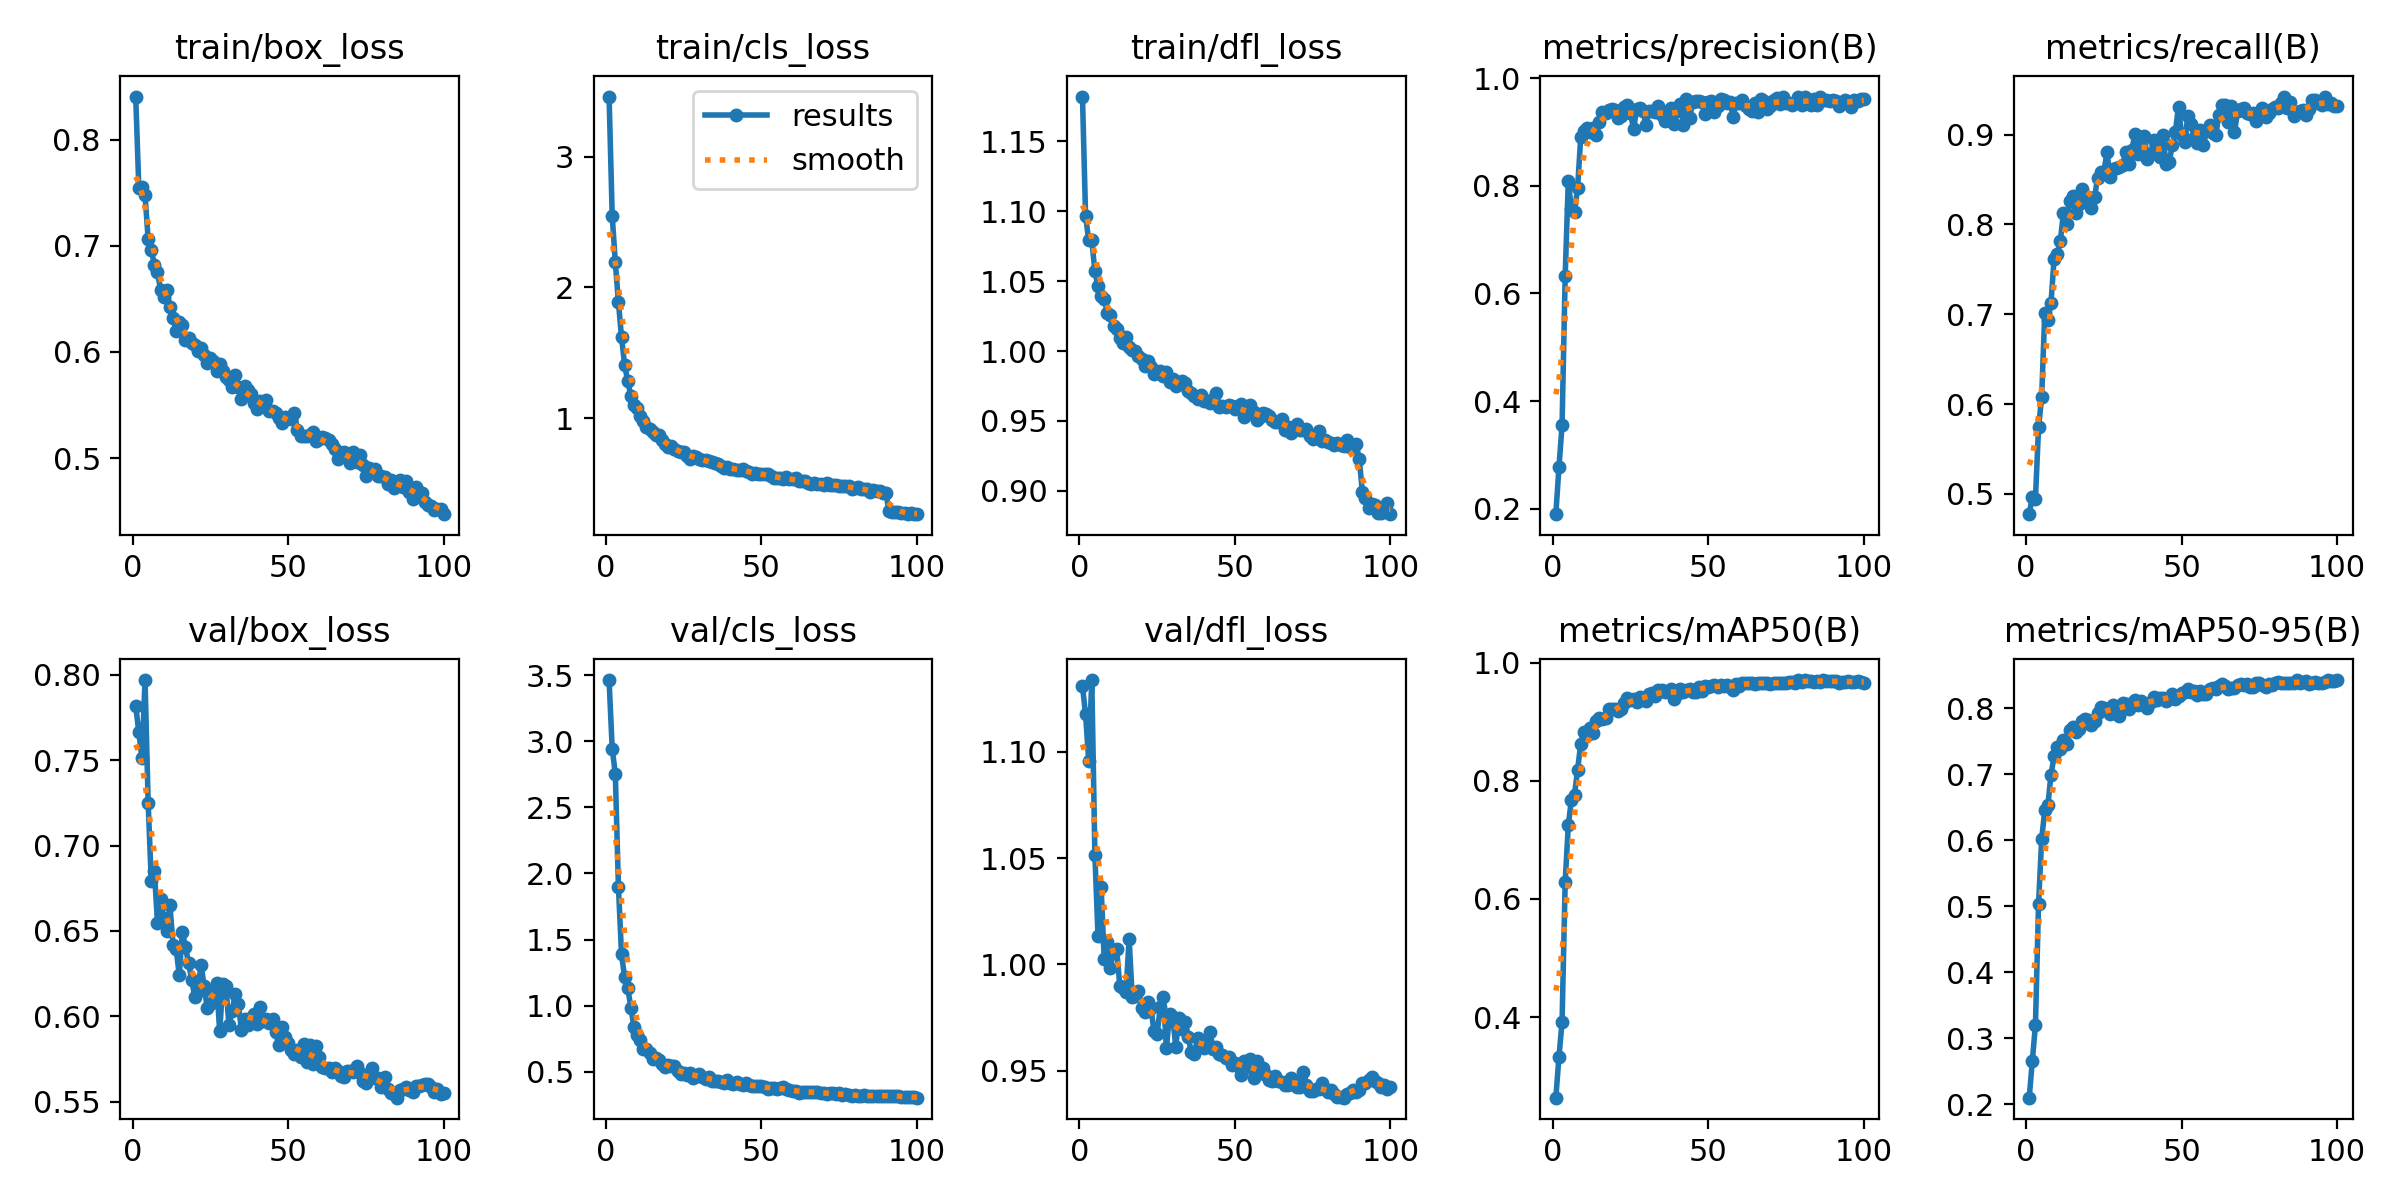

The file beside this chart, header and first rows:
epoch, time, train/box_loss, train/cls_loss, train/dfl_loss, metrics/precision(B), metrics/recall(B), metrics/mAP50(B), metrics/mAP50-95(B), val/box_loss, val/cls_loss, val/dfl_loss, lr/pg0, lr/pg1, lr/pg2
1, 639.4, 0.8408, 3.463, 1.182, 0.1897, 0.4775, 0.2637, 0.2103, 0.7818, 3.464, 1.131, 0.0001745, 0.0001745, 0.0001745
2, 1247, 0.7546, 2.55, 1.097, 0.2772, 0.4971, 0.3328, 0.2661, 0.7664, 2.944, 1.118, 0.0003464, 0.0003464, 0.0003464
3, 1957, 0.7556, 2.191, 1.08, 0.3547, 0.4943, 0.3917, 0.3203, 0.751, 2.757, 1.096, 0.0005148, 0.0005148, 0.0005148
4, 2669, 0.7478, 1.889, 1.079, 0.6317, 0.5743, 0.6285, 0.5035, 0.7969, 1.9, 1.134, 0.0005104, 0.0005104, 0.0005104
5, 3378, 0.7062, 1.617, 1.057, 0.8089, 0.6075, 0.7244, 0.6015, 0.7251, 1.388, 1.051, 0.0005052, 0.0005052, 0.0005052
6, 4088, 0.6964, 1.406, 1.046, 0.7569, 0.7019, 0.7675, 0.6455, 0.6792, 1.213, 1.013, 0.0005, 0.0005, 0.0005
7, 4798, 0.6824, 1.283, 1.04, 0.7517, 0.6937, 0.7766, 0.6529, 0.6851, 1.134, 1.036, 0.0004948, 0.0004948, 0.0004948
8, 5506, 0.6757, 1.168, 1.037, 0.7963, 0.7126, 0.8189, 0.6993, 0.6547, 0.9854, 1.002, 0.0004895, 0.0004895, 0.0004895
9, 6218, 0.6582, 1.1, 1.027, 0.8901, 0.762, 0.8621, 0.7269, 0.6687, 0.8373, 1.011, 0.0004843, 0.0004843, 0.0004843
10, 6927, 0.6516, 1.073, 1.026, 0.9015, 0.7673, 0.8833, 0.7407, 0.6575, 0.7767, 0.9984, 0.0004791, 0.0004791, 0.0004791
11, 7639, 0.6585, 1.012, 1.018, 0.9082, 0.7816, 0.8779, 0.7385, 0.6499, 0.7428, 1.007, 0.0004739, 0.0004739, 0.0004739
12, 8346, 0.6423, 0.974, 1.016, 0.9004, 0.8126, 0.8894, 0.7511, 0.6651, 0.6717, 1.007, 0.0004687, 0.0004687, 0.0004687
13, 9056, 0.6321, 0.9343, 1.009, 0.9065, 0.8006, 0.8803, 0.745, 0.642, 0.6708, 0.9897, 0.0004635, 0.0004635, 0.0004635
14, 9764, 0.6196, 0.9132, 1.006, 0.8952, 0.8266, 0.9004, 0.7664, 0.6396, 0.6394, 0.9888, 0.0004583, 0.0004583, 0.0004583
15, 10473, 0.6283, 0.8955, 1.01, 0.9185, 0.8316, 0.9055, 0.7719, 0.6242, 0.5968, 0.987, 0.0004531, 0.0004531, 0.0004531
16, 11181, 0.6254, 0.867, 1.003, 0.9378, 0.8126, 0.9045, 0.7633, 0.6493, 0.6031, 1.012, 0.0004479, 0.0004479, 0.0004479
17, 11890, 0.611, 0.8678, 1.001, 0.9347, 0.8225, 0.9065, 0.768, 0.6404, 0.5895, 0.9845, 0.0004427, 0.0004427, 0.0004427
18, 12599, 0.6131, 0.8313, 0.9999, 0.9416, 0.839, 0.9216, 0.7803, 0.631, 0.5581, 0.9849, 0.0004375, 0.0004375, 0.0004375
19, 13308, 0.608, 0.7982, 0.9963, 0.9435, 0.8282, 0.9215, 0.7835, 0.6215, 0.5338, 0.9876, 0.0004323, 0.0004323, 0.0004323
20, 14015, 0.6066, 0.7769, 0.9939, 0.9417, 0.8311, 0.9209, 0.7817, 0.6111, 0.5474, 0.9793, 0.0004271, 0.0004271, 0.0004271
21, 14725, 0.6007, 0.7829, 0.9892, 0.9259, 0.8188, 0.9182, 0.7745, 0.615, 0.5462, 0.9774, 0.0004219, 0.0004219, 0.0004219
22, 15432, 0.6037, 0.762, 0.9928, 0.929, 0.8305, 0.9218, 0.7809, 0.6303, 0.54, 0.9821, 0.0004166, 0.0004166, 0.0004166
23, 16141, 0.597, 0.7461, 0.9887, 0.9457, 0.8519, 0.9313, 0.792, 0.6177, 0.5027, 0.9797, 0.0004114, 0.0004114, 0.0004114
24, 16850, 0.59, 0.7359, 0.9835, 0.95, 0.8585, 0.9408, 0.8015, 0.6049, 0.4853, 0.9686, 0.0004062, 0.0004062, 0.0004062
25, 17559, 0.5941, 0.742, 0.985, 0.9346, 0.8584, 0.9363, 0.8005, 0.6069, 0.4911, 0.9671, 0.000401, 0.000401, 0.000401
26, 18266, 0.5918, 0.7113, 0.9858, 0.9055, 0.8803, 0.9386, 0.7984, 0.615, 0.4759, 0.9798, 0.0003958, 0.0003958, 0.0003958
27, 18975, 0.5819, 0.6882, 0.982, 0.9427, 0.8523, 0.9335, 0.7905, 0.6193, 0.4894, 0.9847, 0.0003906, 0.0003906, 0.0003906
28, 19682, 0.5888, 0.7096, 0.9852, 0.9441, 0.8619, 0.9415, 0.8053, 0.5912, 0.4554, 0.9606, 0.0003854, 0.0003854, 0.0003854
29, 20391, 0.5821, 0.6997, 0.9775, 0.9382, 0.863, 0.9378, 0.7996, 0.619, 0.4701, 0.9767, 0.0003802, 0.0003802, 0.0003802
30, 21087, 0.5761, 0.6878, 0.98, 0.9137, 0.8642, 0.9352, 0.7881, 0.6176, 0.4836, 0.9754, 0.000375, 0.000375, 0.000375
31, 21795, 0.5739, 0.6753, 0.975, 0.939, 0.8664, 0.9462, 0.8073, 0.5947, 0.4632, 0.9613, 0.0003698, 0.0003698, 0.0003698
32, 22501, 0.5667, 0.6768, 0.9766, 0.9389, 0.8801, 0.9492, 0.8065, 0.6032, 0.4458, 0.9749, 0.0003646, 0.0003646, 0.0003646
33, 23210, 0.5786, 0.6671, 0.9782, 0.9379, 0.8674, 0.943, 0.7981, 0.6129, 0.4629, 0.9698, 0.0003594, 0.0003594, 0.0003594
34, 23917, 0.5671, 0.6599, 0.9772, 0.948, 0.8831, 0.9537, 0.8082, 0.6073, 0.4272, 0.9727, 0.0003542, 0.0003542, 0.0003542
35, 24626, 0.5552, 0.6522, 0.9711, 0.9311, 0.9005, 0.9531, 0.8123, 0.5919, 0.4332, 0.9659, 0.0003489, 0.0003489, 0.0003489
36, 25334, 0.5677, 0.6446, 0.9702, 0.9201, 0.8783, 0.9502, 0.8041, 0.5986, 0.4299, 0.9587, 0.0003437, 0.0003437, 0.0003437
37, 26043, 0.5641, 0.6334, 0.9681, 0.9385, 0.8977, 0.9518, 0.8106, 0.5948, 0.4233, 0.958, 0.0003385, 0.0003385, 0.0003385
38, 26661, 0.56, 0.6203, 0.9654, 0.9437, 0.8987, 0.9549, 0.8067, 0.5993, 0.4108, 0.9653, 0.0003333, 0.0003333, 0.0003333
39, 27268, 0.5522, 0.627, 0.9684, 0.9155, 0.8724, 0.9392, 0.7998, 0.6011, 0.4403, 0.962, 0.0003281, 0.0003281, 0.0003281
40, 27877, 0.5462, 0.6106, 0.9644, 0.9394, 0.8786, 0.9473, 0.8095, 0.5957, 0.4172, 0.9607, 0.0003229, 0.0003229, 0.0003229
41, 28485, 0.5539, 0.6058, 0.9642, 0.9521, 0.8935, 0.9547, 0.8165, 0.6052, 0.4066, 0.9636, 0.0003177, 0.0003177, 0.0003177
42, 29095, 0.5494, 0.6051, 0.9625, 0.9133, 0.8808, 0.9501, 0.8115, 0.5975, 0.421, 0.9682, 0.0003125, 0.0003125, 0.0003125
43, 29709, 0.5546, 0.6041, 0.9655, 0.9618, 0.8751, 0.9527, 0.8152, 0.5985, 0.4067, 0.96, 0.0003073, 0.0003073, 0.0003073
44, 30318, 0.544, 0.6091, 0.97, 0.926, 0.8992, 0.9557, 0.8149, 0.5959, 0.4001, 0.9612, 0.0003021, 0.0003021, 0.0003021
45, 30927, 0.5446, 0.5968, 0.9599, 0.9552, 0.8672, 0.9502, 0.8105, 0.5985, 0.4172, 0.958, 0.0002969, 0.0002969, 0.0002969
46, 31534, 0.5426, 0.588, 0.9609, 0.9584, 0.8694, 0.9506, 0.8132, 0.5906, 0.399, 0.9573, 0.0002917, 0.0002917, 0.0002917
47, 32141, 0.5373, 0.5746, 0.9598, 0.9579, 0.8881, 0.9579, 0.8214, 0.5831, 0.392, 0.9557, 0.0002865, 0.0002865, 0.0002865
48, 32751, 0.5327, 0.5795, 0.961, 0.9548, 0.9033, 0.952, 0.8141, 0.5936, 0.3937, 0.9564, 0.0002813, 0.0002813, 0.0002813
49, 33358, 0.539, 0.5676, 0.9603, 0.9327, 0.9312, 0.9599, 0.8186, 0.5879, 0.3884, 0.9527, 0.000276, 0.000276, 0.000276
50, 33966, 0.5375, 0.5726, 0.9585, 0.9564, 0.8993, 0.959, 0.8222, 0.5842, 0.3894, 0.9534, 0.0002708, 0.0002708, 0.0002708
51, 34575, 0.5367, 0.5684, 0.9604, 0.9572, 0.8923, 0.9595, 0.8244, 0.5804, 0.3826, 0.9522, 0.0002656, 0.0002656, 0.0002656
52, 35183, 0.5425, 0.5734, 0.962, 0.9378, 0.9203, 0.9613, 0.8288, 0.5782, 0.3683, 0.9481, 0.0002604, 0.0002604, 0.0002604
53, 35792, 0.5266, 0.5568, 0.9531, 0.9476, 0.912, 0.9589, 0.8237, 0.5805, 0.3757, 0.9544, 0.0002552, 0.0002552, 0.0002552
54, 36401, 0.521, 0.5442, 0.955, 0.9614, 0.8965, 0.962, 0.8257, 0.5763, 0.3752, 0.9516, 0.00025, 0.00025, 0.00025
55, 37009, 0.5209, 0.5421, 0.9611, 0.9593, 0.8908, 0.9601, 0.82, 0.5839, 0.3722, 0.9556, 0.0002448, 0.0002448, 0.0002448
56, 37618, 0.5205, 0.5403, 0.9562, 0.9541, 0.9048, 0.9619, 0.8256, 0.5731, 0.3764, 0.9465, 0.0002396, 0.0002396, 0.0002396
57, 38225, 0.522, 0.5305, 0.9504, 0.9565, 0.8879, 0.9593, 0.8219, 0.5834, 0.3826, 0.9546, 0.0002344, 0.0002344, 0.0002344
58, 38833, 0.5243, 0.5444, 0.9528, 0.9283, 0.9041, 0.9529, 0.8217, 0.5722, 0.37, 0.949, 0.0002292, 0.0002292, 0.0002292
59, 39443, 0.516, 0.5295, 0.9553, 0.9542, 0.9112, 0.9645, 0.8289, 0.5827, 0.3622, 0.9512, 0.000224, 0.000224, 0.000224
60, 40052, 0.5182, 0.531, 0.9546, 0.953, 0.902, 0.9608, 0.8298, 0.5765, 0.3567, 0.9479, 0.0002188, 0.0002188, 0.0002188
... 40 more rows
